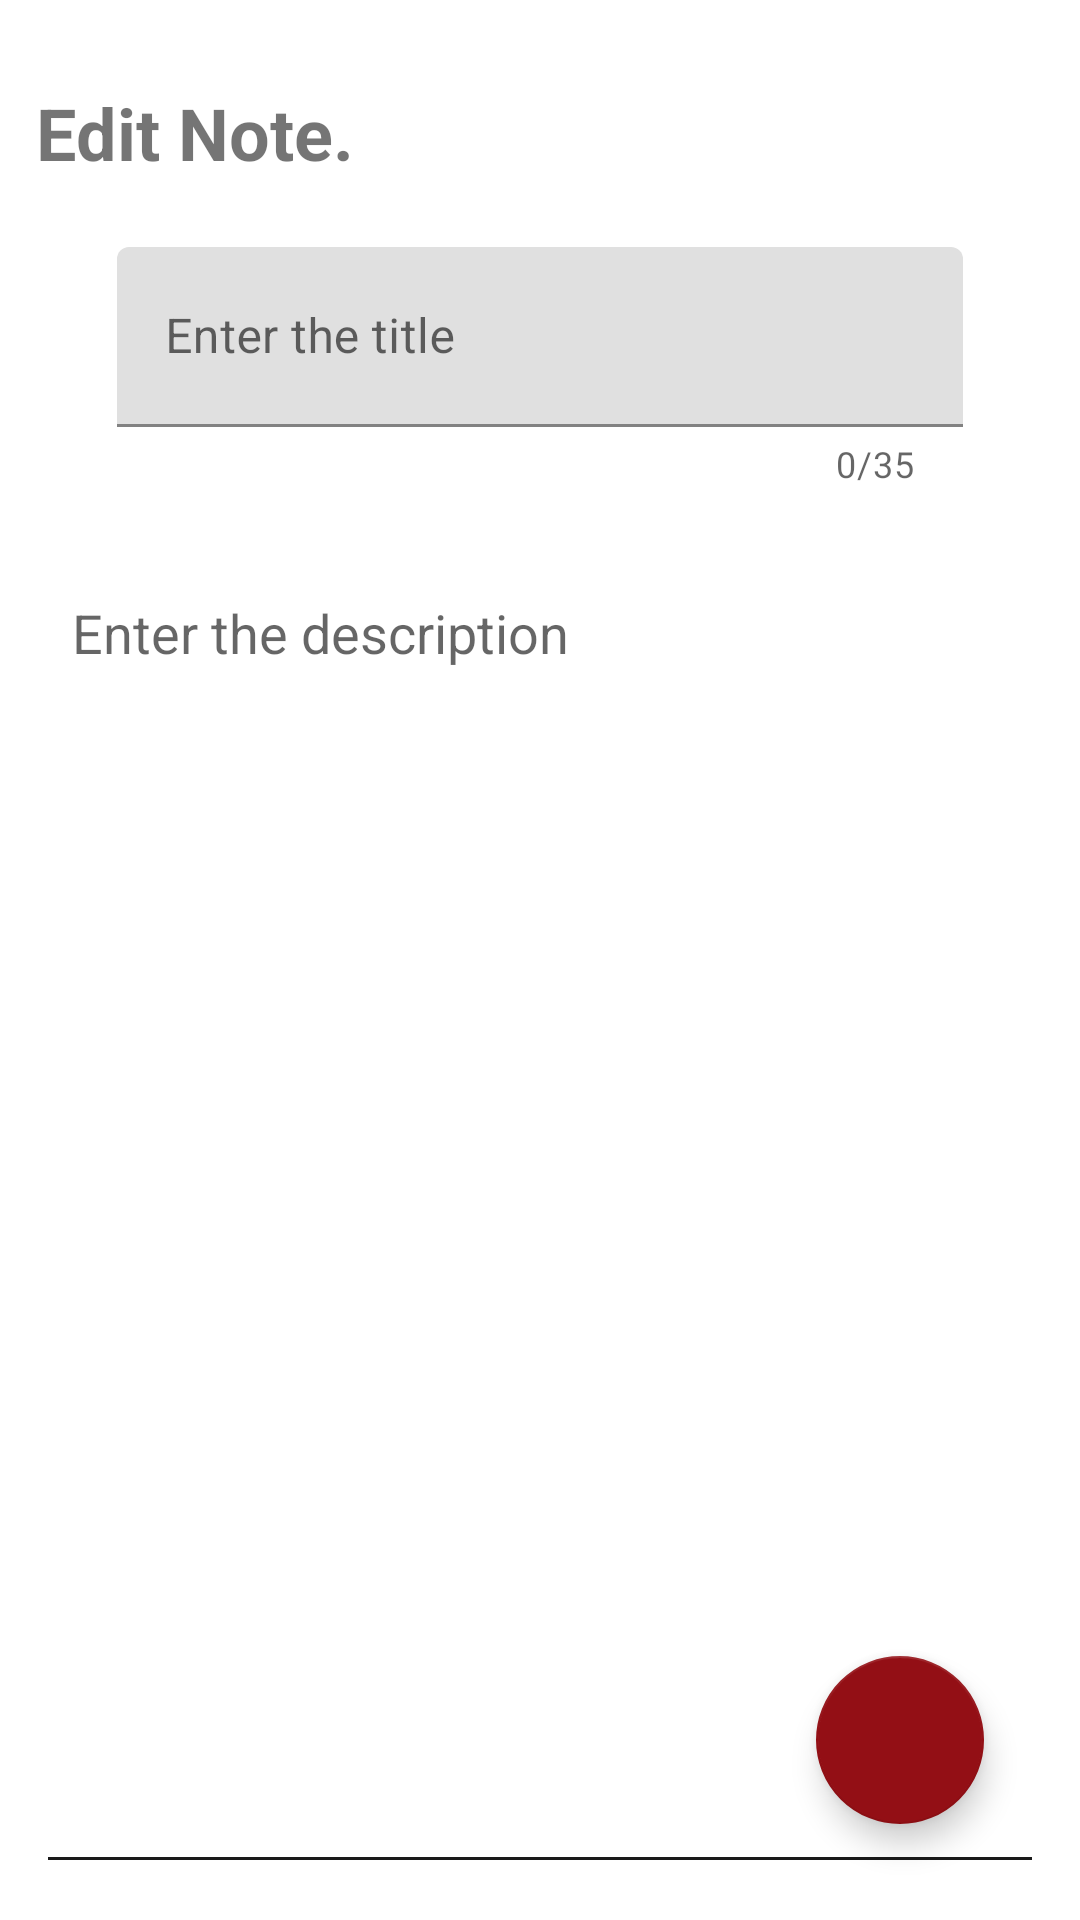

Android layout source for this screen:
<!-- AndroidManifest.xml: application theme Theme.Notes -->
<!-- res/layout/fragment_edit_note.xml -->
<?xml version="1.0" encoding="utf-8"?>
<layout
		xmlns:android="http://schemas.android.com/apk/res/android"
		xmlns:tools="http://schemas.android.com/tools"
		xmlns:app="http://schemas.android.com/apk/res-auto">
	<RelativeLayout
			android:layout_width="match_parent"
			android:layout_height="match_parent"
			android:orientation="vertical"
			android:padding="12dp"
			tools:context=".UpdateNoteFragment">
		<TextView
				android:id="@+id/editNoteHeading"
				android:layout_width="wrap_content"
				android:layout_height="wrap_content"
				android:layout_alignParentTop="true"
				android:layout_marginTop="16dp"
				android:text="@string/edit_note"
				android:textStyle="bold"
				android:textSize="24sp" />

		<com.google.android.material.textfield.TextInputLayout
		android:id="@+id/textField"
		android:layout_width="match_parent"
		android:layout_height="wrap_content"
		android:hint="@string/enter_the_title"
		android:layout_marginTop="10dp"
		app:endIconMode="clear_text"
		app:counterEnabled="true"
		app:counterMaxLength="35"
		app:errorEnabled="true"
		android:padding="12dp"
		android:textSize="20sp"
		android:layout_below="@id/editNoteHeading"
		android:layout_marginHorizontal="15dp"
		style="@style/Widget.MaterialComponents.TextInputLayout.FilledBox"
		>
			<EditText
					android:id="@+id/editNoteTitle"
					android:layout_width="match_parent"
					android:layout_height="60dp"
					/>

		</com.google.android.material.textfield.TextInputLayout>

		<EditText
				android:id="@+id/editNoteDesc"
				android:layout_width="match_parent"
				android:layout_height="match_parent"
				android:hint="@string/enter_the_description"
				android:gravity="top"
				android:padding="12dp"
				android:textSize="18sp"
				android:layout_below="@id/textField"
				android:layout_marginTop="12dp" />
		<com.google.android.material.floatingactionbutton.FloatingActionButton
				android:id="@+id/editNoteFab"
				android:layout_width="wrap_content"
				android:layout_height="wrap_content"
				android:layout_marginEnd="20dp"
				android:layout_marginBottom="20dp"
				android:clickable="true"
				android:tintMode="@color/white"
				android:src="@drawable/baseline_add_24"
				android:layout_alignParentBottom="true"
				android:layout_alignParentEnd="true"
				android:contentDescription="editFab" />
	</RelativeLayout>
</layout>
<!-- resources referenced by this layout -->
<resources>
  <color name="white">#FFFFFF</color>
  <string name="edit_note">Edit Note.</string>
  <string name="enter_the_description">Enter the description</string>
  <string name="enter_the_title">Enter the title</string>
  <style name="Theme.Notes" parent="Base.Theme.Notes" />
  <style name="Base.Theme.Notes" parent="Theme.MaterialComponents.DayNight.DarkActionBar">
  		
  		<item name="colorPrimary">@color/color_primary_light</item>
  		<item name="colorPrimaryVariant">@color/color_primary_variant_light</item>
  		<item name="colorOnPrimary">@color/color_on_primary_light</item>
  
  		
  		<item name="colorSecondary">@color/color_secondary_light</item>
  		<item name="colorSecondaryVariant">@color/color_secondary_variant_light</item>
  		<item name="colorOnSecondary">@color/color_on_secondary_light</item>
  
  		
  		<item name="android:windowBackground">@color/background_light</item>
  		<item name="android:textColorPrimary">@color/black</item>
  		<item name="android:textColorSecondary">@color/black_2</item>
  	</style>
  <color name="color_primary_light">#1CAB55</color>
  <color name="color_primary_variant_light">#1CAB55</color>
  <color name="color_on_primary_light">#A4F6AC</color>
  <color name="color_secondary_light">#930F15</color>
  <color name="color_secondary_variant_light">#930F15</color>
  <color name="color_on_secondary_light">#E63C3C</color>
  <color name="background_light">#FFFFFF</color>
  <color name="black">#000000</color>
  <color name="black_2">#1A1A1A</color>
</resources>
